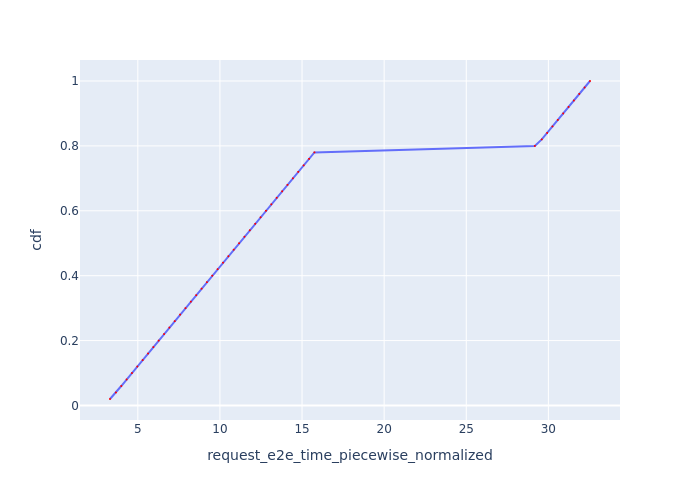

The table this chart was drawn from, first rows:
Request Id, request_e2e_time_piecewise_normalized, cdf
0_0, 3.306, 0.02
0_1, 3.669, 0.04
0_2, 3.992, 0.06
0_3, 4.319, 0.08
0_4, 4.644, 0.1
0_5, 4.97, 0.12
0_6, 5.296, 0.14
0_7, 5.622, 0.16
0_8, 5.946, 0.18
0_9, 6.271, 0.2
0_10, 6.597, 0.22
0_11, 6.922, 0.24
0_12, 7.247, 0.26
0_13, 7.574, 0.28
0_14, 7.902, 0.3
0_15, 8.229, 0.32
0_16, 8.555, 0.34
0_17, 8.882, 0.36
0_18, 9.208, 0.38
0_19, 9.533, 0.4
0_20, 9.86, 0.42
0_21, 10.19, 0.44
0_22, 10.51, 0.46
0_23, 10.84, 0.48
0_24, 11.17, 0.5
0_25, 11.49, 0.52
0_26, 11.82, 0.54
0_27, 12.15, 0.56
0_28, 12.48, 0.58
0_29, 12.8, 0.6
0_30, 13.13, 0.62
0_31, 13.46, 0.64
0_32, 13.79, 0.66
0_33, 14.11, 0.68
0_34, 14.44, 0.7
0_35, 14.77, 0.72
0_36, 15.1, 0.74
0_37, 15.43, 0.76
0_38, 15.75, 0.78
0_39, 29.18, 0.8
0_40, 29.6, 0.82
0_41, 29.92, 0.84
0_42, 30.25, 0.86
0_43, 30.58, 0.88
0_44, 30.9, 0.9
0_45, 31.23, 0.92
0_46, 31.55, 0.94
0_47, 31.88, 0.96
0_48, 32.21, 0.98
0_49, 32.53, 1.0
